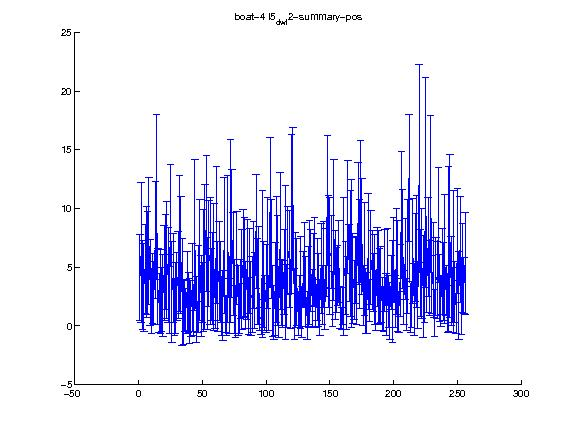

The table this chart was drawn from, first rows:
1.000000, 2.000000, 3.000000, 4.000000, 5.000000, 6.000000, 7.000000, 8.000000, 9.000000, 10.000000, 11.000000, 12.000000, 13.000000, 14.000000, 15.000000, 16.000000, 17.000000, 18.000000, 19.000000, 20.000000, 21.000000, 22.000000, 23.000000, 24.000000
4.117, 6.25, 3.48, 3.261, 4.856, 5.472, 5.37, 7.262, 3.671, 2.121, 3.191, 2.797, 7.32, 10.97, 3.329, 1.935, 2.919, 2.267, 2.573, 4.538, 5.462, 5.6, 4.321, 2.733
3.628, 5.935, 3.778, 3.761, 3.763, 4.727, 4.393, 5.407, 3.652, 2.809, 2.987, 2.652, 5, 7.035, 3.245, 2.487, 3.573, 2.714, 3.496, 4.04, 4.028, 4.998, 4.074, 3.363
